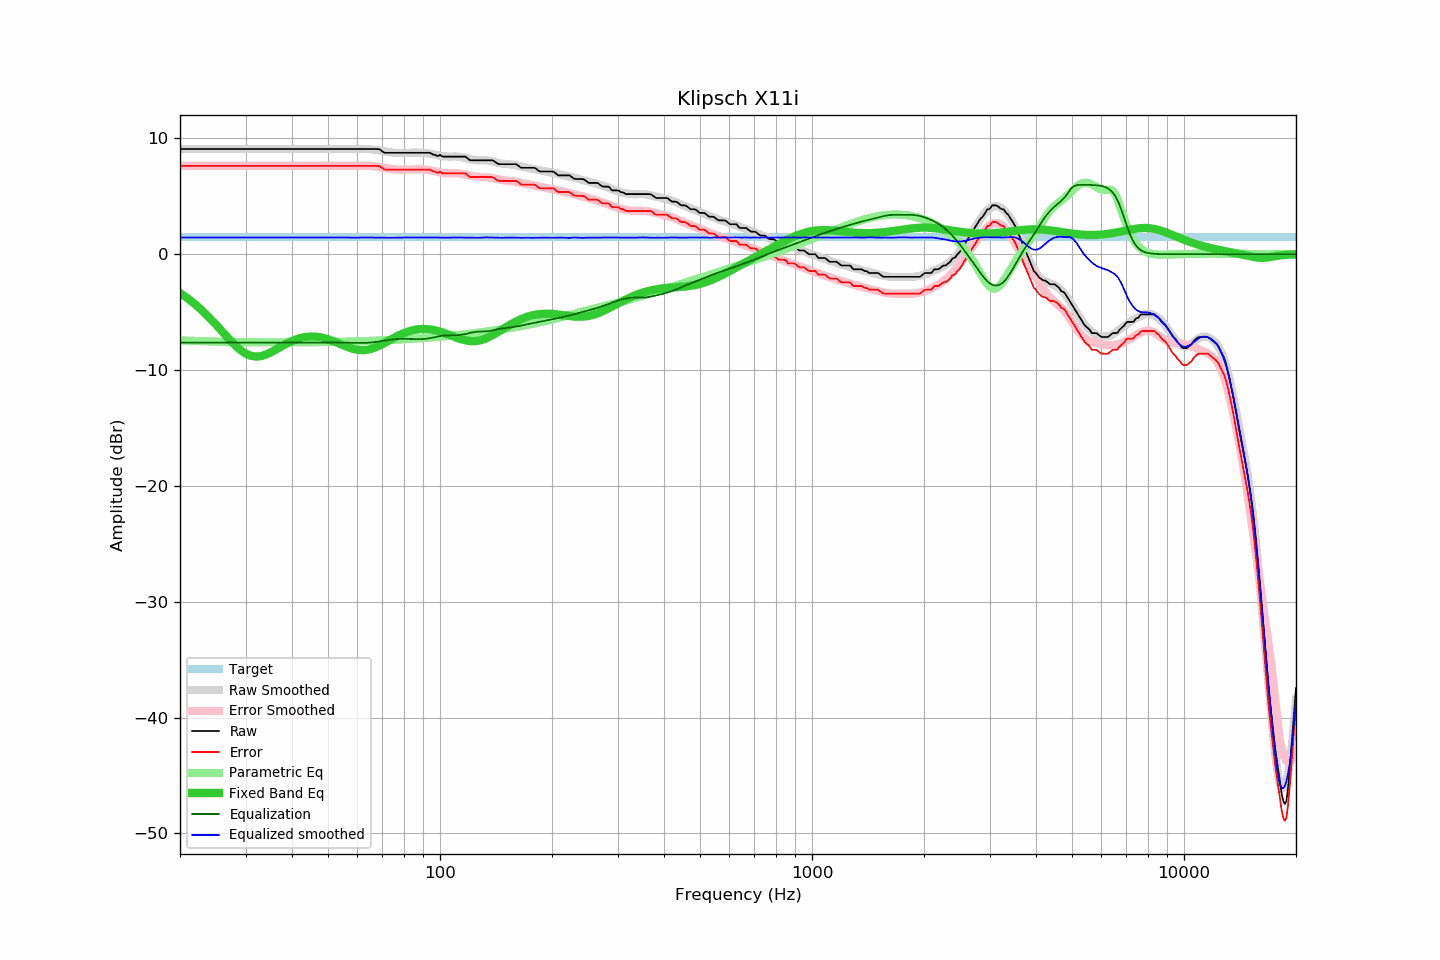

The file beside this chart, header and first rows:
frequency, raw, error, smoothed, error_smoothed, equalization, parametric_eq, equalized_raw, equalized_smoothed, target
20, 9.08, 7.63, 9.08, 7.63, -7.63, -3.35, 1.45, 1.45, 1.45
21, 9.08, 7.63, 9.08, 7.63, -7.63, -3.82, 1.45, 1.45, 1.45
22, 9.08, 7.63, 9.08, 7.63, -7.63, -4.34, 1.45, 1.45, 1.45
23, 9.08, 7.63, 9.08, 7.63, -7.63, -4.90, 1.45, 1.45, 1.45
24, 9.08, 7.63, 9.08, 7.63, -7.63, -5.48, 1.45, 1.45, 1.45
25, 9.08, 7.63, 9.08, 7.63, -7.63, -6.08, 1.45, 1.45, 1.45
26, 9.08, 7.63, 9.08, 7.63, -7.63, -6.69, 1.45, 1.45, 1.45
27, 9.08, 7.63, 9.08, 7.63, -7.63, -7.27, 1.45, 1.45, 1.45
28, 9.08, 7.63, 9.08, 7.63, -7.63, -7.80, 1.45, 1.45, 1.45
29, 9.08, 7.63, 9.08, 7.63, -7.63, -8.24, 1.45, 1.45, 1.45
30, 9.08, 7.63, 9.08, 7.63, -7.63, -8.57, 1.45, 1.45, 1.45
31, 9.08, 7.63, 9.08, 7.63, -7.63, -8.77, 1.45, 1.45, 1.45
32, 9.08, 7.63, 9.08, 7.63, -7.63, -8.84, 1.45, 1.45, 1.45
33, 9.08, 7.63, 9.08, 7.63, -7.63, -8.80, 1.45, 1.45, 1.45
34, 9.08, 7.63, 9.08, 7.63, -7.63, -8.67, 1.45, 1.45, 1.45
35, 9.08, 7.63, 9.08, 7.63, -7.63, -8.49, 1.45, 1.45, 1.45
36, 9.08, 7.63, 9.08, 7.63, -7.63, -8.28, 1.45, 1.45, 1.45
37, 9.08, 7.63, 9.08, 7.63, -7.63, -8.06, 1.45, 1.45, 1.45
38, 9.08, 7.63, 9.08, 7.63, -7.63, -7.85, 1.45, 1.45, 1.45
39, 9.08, 7.63, 9.08, 7.63, -7.63, -7.66, 1.45, 1.45, 1.45
40, 9.08, 7.63, 9.08, 7.63, -7.63, -7.50, 1.45, 1.45, 1.45
41, 9.08, 7.63, 9.08, 7.63, -7.63, -7.36, 1.45, 1.45, 1.45
42, 9.08, 7.63, 9.08, 7.63, -7.63, -7.25, 1.45, 1.45, 1.45
43, 9.08, 7.63, 9.08, 7.63, -7.63, -7.18, 1.45, 1.45, 1.45
44, 9.08, 7.63, 9.08, 7.63, -7.63, -7.13, 1.45, 1.45, 1.45
45, 9.08, 7.63, 9.08, 7.63, -7.63, -7.11, 1.45, 1.45, 1.45
46, 9.08, 7.63, 9.08, 7.63, -7.63, -7.11, 1.45, 1.45, 1.45
47, 9.08, 7.63, 9.08, 7.63, -7.63, -7.14, 1.45, 1.45, 1.45
48, 9.08, 7.63, 9.08, 7.63, -7.63, -7.19, 1.45, 1.45, 1.45
49, 9.08, 7.63, 9.08, 7.63, -7.63, -7.26, 1.45, 1.45, 1.45
50, 9.08, 7.63, 9.08, 7.63, -7.63, -7.34, 1.45, 1.45, 1.45
51, 9.08, 7.63, 9.08, 7.63, -7.63, -7.44, 1.45, 1.45, 1.45
52, 9.08, 7.63, 9.08, 7.63, -7.63, -7.54, 1.45, 1.45, 1.45
53, 9.08, 7.63, 9.08, 7.63, -7.63, -7.65, 1.45, 1.45, 1.45
54, 9.08, 7.63, 9.08, 7.63, -7.63, -7.76, 1.45, 1.45, 1.45
55, 9.08, 7.63, 9.08, 7.63, -7.63, -7.87, 1.45, 1.45, 1.45
56, 9.08, 7.63, 9.08, 7.64, -7.64, -7.97, 1.44, 1.44, 1.45
57, 9.08, 7.63, 9.08, 7.64, -7.64, -8.06, 1.44, 1.44, 1.45
58, 9.08, 7.63, 9.08, 7.64, -7.64, -8.14, 1.44, 1.44, 1.45
59, 9.08, 7.63, 9.08, 7.65, -7.65, -8.20, 1.43, 1.43, 1.45
60, 9.08, 7.63, 9.09, 7.66, -7.66, -8.25, 1.42, 1.44, 1.45
61, 9.08, 7.63, 9.10, 7.66, -7.66, -8.27, 1.42, 1.45, 1.45
62, 9.08, 7.63, 9.10, 7.66, -7.66, -8.28, 1.42, 1.45, 1.45
63, 9.08, 7.63, 9.10, 7.65, -7.65, -8.27, 1.43, 1.45, 1.45
64, 9.08, 7.63, 9.08, 7.64, -7.64, -8.23, 1.44, 1.44, 1.45
65, 9.08, 7.63, 9.06, 7.63, -7.63, -8.19, 1.45, 1.44, 1.45
66, 9.08, 7.63, 9.04, 7.61, -7.61, -8.12, 1.47, 1.43, 1.45
67, 9.08, 7.63, 9.01, 7.58, -7.58, -8.04, 1.50, 1.43, 1.45
68, 9.08, 7.63, 8.98, 7.55, -7.55, -7.95, 1.53, 1.43, 1.45
69, 9.04, 7.59, 8.95, 7.52, -7.52, -7.86, 1.52, 1.43, 1.45
70, 8.88, 7.43, 8.91, 7.49, -7.49, -7.76, 1.39, 1.43, 1.45
71, 8.76, 7.31, 8.88, 7.45, -7.45, -7.65, 1.31, 1.43, 1.45
72, 8.76, 7.31, 8.84, 7.42, -7.42, -7.54, 1.34, 1.43, 1.45
73, 8.76, 7.31, 8.81, 7.39, -7.39, -7.44, 1.37, 1.42, 1.45
74, 8.76, 7.31, 8.79, 7.36, -7.36, -7.33, 1.40, 1.42, 1.45
75, 8.76, 7.31, 8.77, 7.34, -7.34, -7.23, 1.42, 1.42, 1.45
76, 8.76, 7.31, 8.75, 7.32, -7.32, -7.14, 1.44, 1.43, 1.45
77, 8.76, 7.31, 8.74, 7.31, -7.31, -7.04, 1.45, 1.43, 1.45
78, 8.76, 7.31, 8.74, 7.31, -7.31, -6.96, 1.45, 1.43, 1.45
79, 8.76, 7.31, 8.74, 7.30, -7.30, -6.88, 1.46, 1.44, 1.45
... 553 more rows
